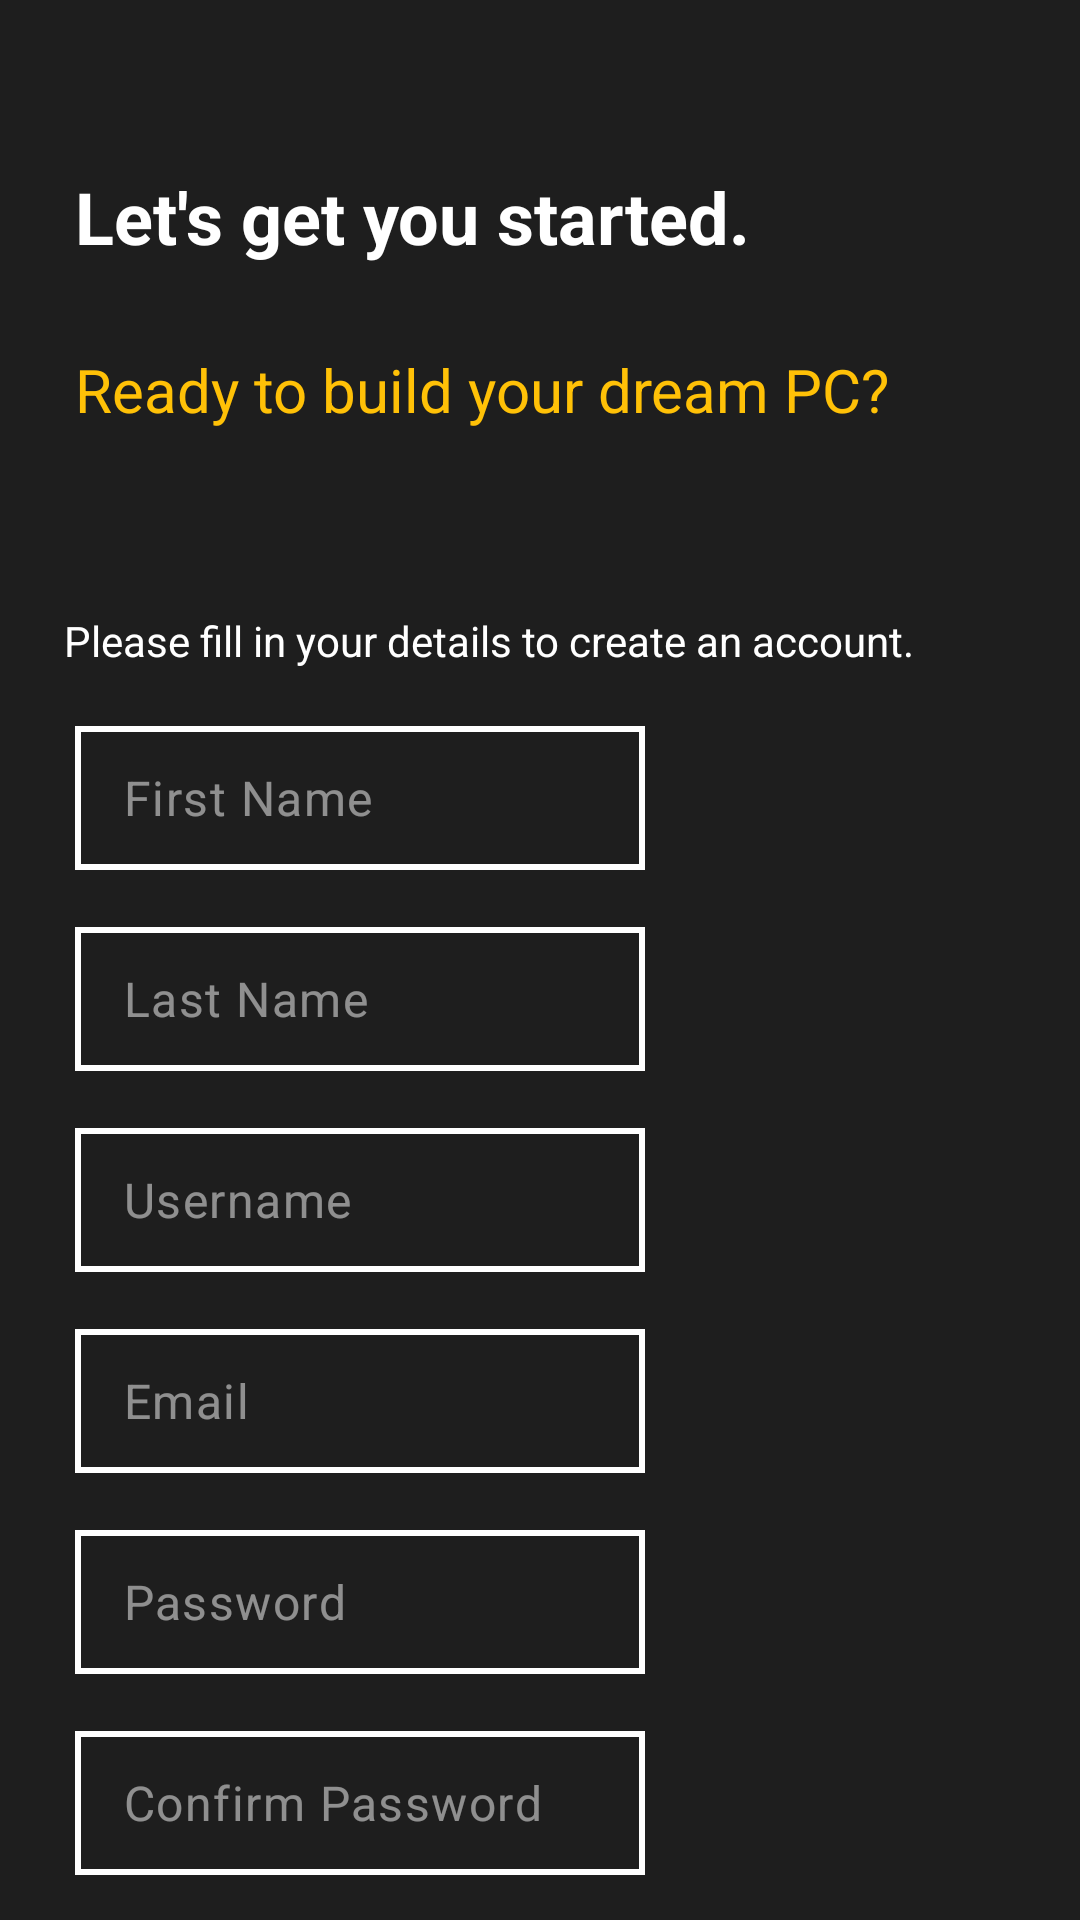

Android layout source for this screen:
<!-- AndroidManifest.xml: application theme Theme.Team16 -->
<!-- res/layout/activity_registration.xml -->
<?xml version="1.0" encoding="utf-8"?>
<androidx.constraintlayout.widget.ConstraintLayout xmlns:android="http://schemas.android.com/apk/res/android"
    xmlns:app="http://schemas.android.com/apk/res-auto"
    xmlns:tools="http://schemas.android.com/tools"
    android:id="@+id/main"
    android:layout_width="match_parent"
    android:layout_height="match_parent"
    android:background="#1E1E1E"
    tools:context=".view.registration.RegistrationActivity">

    <EditText
        android:id="@+id/edt_confirm_password"
        style="@style/Widget.Material3.AutoCompleteTextView.OutlinedBox"
        android:layout_width="wrap_content"
        android:layout_height="48dp"
        android:layout_marginStart="25dp"
        android:layout_marginTop="19dp"
        android:background="@drawable/cell_outline"
        android:ems="10"
        android:hint="Confirm Password"
        android:inputType="text|textPassword"
        android:paddingTop="4dp"
        android:paddingBottom="4dp"
        android:textColor="#FFFFFF"
        android:textColorHint="#80FFFFFF"
        app:layout_constraintStart_toStartOf="parent"
        app:layout_constraintTop_toBottomOf="@+id/edt_password" />

    <EditText
        android:id="@+id/edt_password"
        style="@style/Widget.Material3.AutoCompleteTextView.OutlinedBox"
        android:layout_width="wrap_content"
        android:layout_height="48dp"
        android:layout_marginStart="25dp"
        android:layout_marginTop="19dp"
        android:background="@drawable/cell_outline"
        android:ems="10"
        android:hint="Password"
        android:inputType="text|textPassword"
        android:paddingTop="4dp"
        android:paddingBottom="4dp"
        android:textColor="#FFFFFF"
        android:textColorHint="#80FFFFFF"
        app:layout_constraintStart_toStartOf="parent"
        app:layout_constraintTop_toBottomOf="@+id/edt_email" />

    <EditText
        android:id="@+id/edt_email"
        style="@style/Widget.Material3.AutoCompleteTextView.OutlinedBox"
        android:layout_width="wrap_content"
        android:layout_height="48dp"
        android:layout_marginStart="25dp"
        android:layout_marginTop="19dp"
        android:background="@drawable/cell_outline"
        android:ems="10"
        android:hint="Email"
        android:inputType="text|textEmailAddress"
        android:paddingTop="4dp"
        android:paddingBottom="4dp"
        android:textColor="#FFFFFF"
        android:textColorHint="#80FFFFFF"
        app:layout_constraintStart_toStartOf="parent"
        app:layout_constraintTop_toBottomOf="@+id/edt_username" />

    <EditText
        android:id="@+id/edt_username"
        style="@style/Widget.Material3.AutoCompleteTextView.OutlinedBox"
        android:layout_width="wrap_content"
        android:layout_height="48dp"
        android:layout_marginStart="25dp"
        android:layout_marginTop="19dp"
        android:background="@drawable/cell_outline"
        android:ems="10"
        android:hint="Username"
        android:inputType="text"
        android:paddingTop="4dp"
        android:paddingBottom="4dp"
        android:textColor="#FFFFFF"
        android:textColorHint="#80FFFFFF"
        app:layout_constraintStart_toStartOf="parent"
        app:layout_constraintTop_toBottomOf="@+id/edt_last_name" />

    <EditText
        android:id="@+id/edt_last_name"
        style="@style/Widget.Material3.AutoCompleteTextView.OutlinedBox"
        android:layout_width="wrap_content"
        android:layout_height="48dp"
        android:layout_marginStart="25dp"
        android:layout_marginTop="19dp"
        android:background="@drawable/cell_outline"
        android:ems="10"
        android:hint="Last Name"
        android:inputType="text|textPersonName"
        android:paddingTop="4dp"
        android:paddingBottom="4dp"
        android:textColor="#FFFFFF"
        android:textColorHint="#80FFFFFF"
        app:layout_constraintStart_toStartOf="parent"
        app:layout_constraintTop_toBottomOf="@+id/edt_first_name" />

    <TextView
        android:id="@+id/textView4"
        android:layout_width="wrap_content"
        android:layout_height="wrap_content"
        android:layout_marginStart="25dp"
        android:layout_marginTop="56dp"
        android:alpha="1.0"
        android:text="Let's get you started."
        android:textColor="#FFFFFF"
        android:textSize="24sp"
        android:textStyle="bold"
        app:layout_constraintStart_toStartOf="parent"
        app:layout_constraintTop_toTopOf="parent" />

    <TextView
        android:id="@+id/textView5"
        android:layout_width="wrap_content"
        android:layout_height="wrap_content"
        android:layout_marginStart="25dp"
        android:layout_marginTop="28dp"
        android:text="Ready to build your dream PC?"
        android:textColor="#FFC107"
        android:textSize="20sp"
        app:layout_constraintStart_toStartOf="parent"
        app:layout_constraintTop_toBottomOf="@+id/textView4" />

    <TextView
        android:id="@+id/textView7"
        android:layout_width="wrap_content"
        android:layout_height="wrap_content"
        android:layout_marginStart="18dp"
        android:layout_marginTop="204dp"
        android:text=" Please fill in your details to create an account."
        android:textColor="#FFFFFF"
        app:layout_constraintStart_toStartOf="parent"
        app:layout_constraintTop_toTopOf="parent" />

    <EditText
        android:id="@+id/edt_first_name"
        style="@style/Widget.Material3.AutoCompleteTextView.OutlinedBox"
        android:layout_width="wrap_content"
        android:layout_height="48dp"
        android:layout_marginStart="25dp"
        android:layout_marginTop="19dp"
        android:background="@drawable/cell_outline"
        android:ems="10"
        android:hint="First Name"
        android:inputType="text|textPersonName"
        android:paddingTop="4dp"
        android:paddingBottom="4dp"
        android:textColor="#FFFFFF"
        android:textColorHint="#80FFFFFF"
        app:layout_constraintStart_toStartOf="parent"
        app:layout_constraintTop_toBottomOf="@+id/textView7" />

    <CheckBox
        android:id="@+id/cb_terms"
        android:layout_width="wrap_content"
        android:layout_height="wrap_content"
        android:layout_marginStart="25dp"
        android:layout_marginTop="40dp"
        android:backgroundTint="#000000"
        android:buttonTint="#FFC107"
        android:buttonTintMode="multiply"
        android:text="I agree to the"
        android:textColor="#FFFFFF"
        app:layout_constraintStart_toStartOf="parent"
        app:layout_constraintTop_toBottomOf="@+id/edt_confirm_password"
        app:useMaterialThemeColors="false" />

    <TextView
        android:id="@+id/tv_terms"
        android:layout_width="wrap_content"
        android:layout_height="wrap_content"
        android:layout_marginStart="6dp"
        android:text="Terms and Conditions"
        android:textColor="#FFC107"
        android:textStyle="bold"
        app:layout_constraintBaseline_toBaselineOf="@id/cb_terms"
        app:layout_constraintStart_toEndOf="@+id/cb_terms" />

    <Button
        android:id="@+id/btn_cancel"
        android:layout_width="wrap_content"
        android:layout_height="48dp"
        android:layout_marginTop="32dp"
        android:backgroundTint="#424242"
        android:insetTop="6dp"
        android:insetBottom="6dp"
        android:minWidth="0dp"
        android:minHeight="0dp"
        android:paddingTop="4dp"
        android:paddingBottom="4dp"
        android:text="CANCEL"
        android:textColor="#FFFFFF"
        app:cornerRadius="0dp"
        app:layout_constraintEnd_toStartOf="@+id/btn_register"
        app:layout_constraintHorizontal_bias="0.3"
        app:layout_constraintHorizontal_chainStyle="packed"
        app:layout_constraintStart_toStartOf="parent"
        app:layout_constraintTop_toBottomOf="@+id/cb_terms" />

    <Button
        android:id="@+id/btn_register"
        android:layout_width="wrap_content"
        android:layout_height="48dp"
        android:layout_marginStart="32dp"
        android:layout_marginTop="32dp"
        android:backgroundTint="#FFC107"
        android:insetTop="6dp"
        android:insetBottom="6dp"
        android:minWidth="0dp"
        android:minHeight="0dp"
        android:paddingTop="4dp"
        android:paddingBottom="4dp"
        android:text="REGISTER"
        android:textColor="#000000"
        app:cornerRadius="0dp"
        app:layout_constraintEnd_toEndOf="parent"
        app:layout_constraintHorizontal_bias="0.5"
        app:layout_constraintStart_toEndOf="@+id/btn_cancel"
        app:layout_constraintTop_toBottomOf="@+id/cb_terms" />

    <TextView
        android:id="@+id/tv_login_link"
        android:layout_width="wrap_content"
        android:layout_height="wrap_content"
        android:layout_marginTop="50dp"
        android:text="Login"
        android:textColor="#FFC107"
        android:textStyle="bold"
        app:layout_constraintEnd_toEndOf="parent"
        app:layout_constraintHorizontal_bias="0.5"
        app:layout_constraintStart_toEndOf="@+id/textView9"
        app:layout_constraintTop_toBottomOf="@+id/btn_register" />

    <TextView
        android:id="@+id/textView9"
        android:layout_width="wrap_content"
        android:layout_height="wrap_content"
        android:layout_marginTop="50dp"
        android:text="Already have an account? "
        android:textColor="#FFFFFF"
        app:layout_constraintEnd_toStartOf="@+id/tv_login_link"
        app:layout_constraintHorizontal_bias="0.5"
        app:layout_constraintHorizontal_chainStyle="packed"
        app:layout_constraintStart_toStartOf="parent"
        app:layout_constraintTop_toBottomOf="@+id/btn_register" />

</androidx.constraintlayout.widget.ConstraintLayout>
<!-- resources referenced by this layout -->
<resources>
  <!-- drawable cell_outline (drawable) -->
  <?xml version="1.0" encoding="utf-8"?>
  <shape xmlns:android="http://schemas.android.com/apk/res/android">
      <solid android:color="@android:color/transparent" />
  
      <stroke
          android:width="2dp"
          android:color="#FFFFFF" />
  
      <corners android:radius="0dp" />
  </shape>
  <style name="Theme.Team16" parent="Base.Theme.Team16" />
  <style name="Base.Theme.Team16" parent="Theme.Material3.DayNight.NoActionBar">
          
          
      </style>
</resources>
